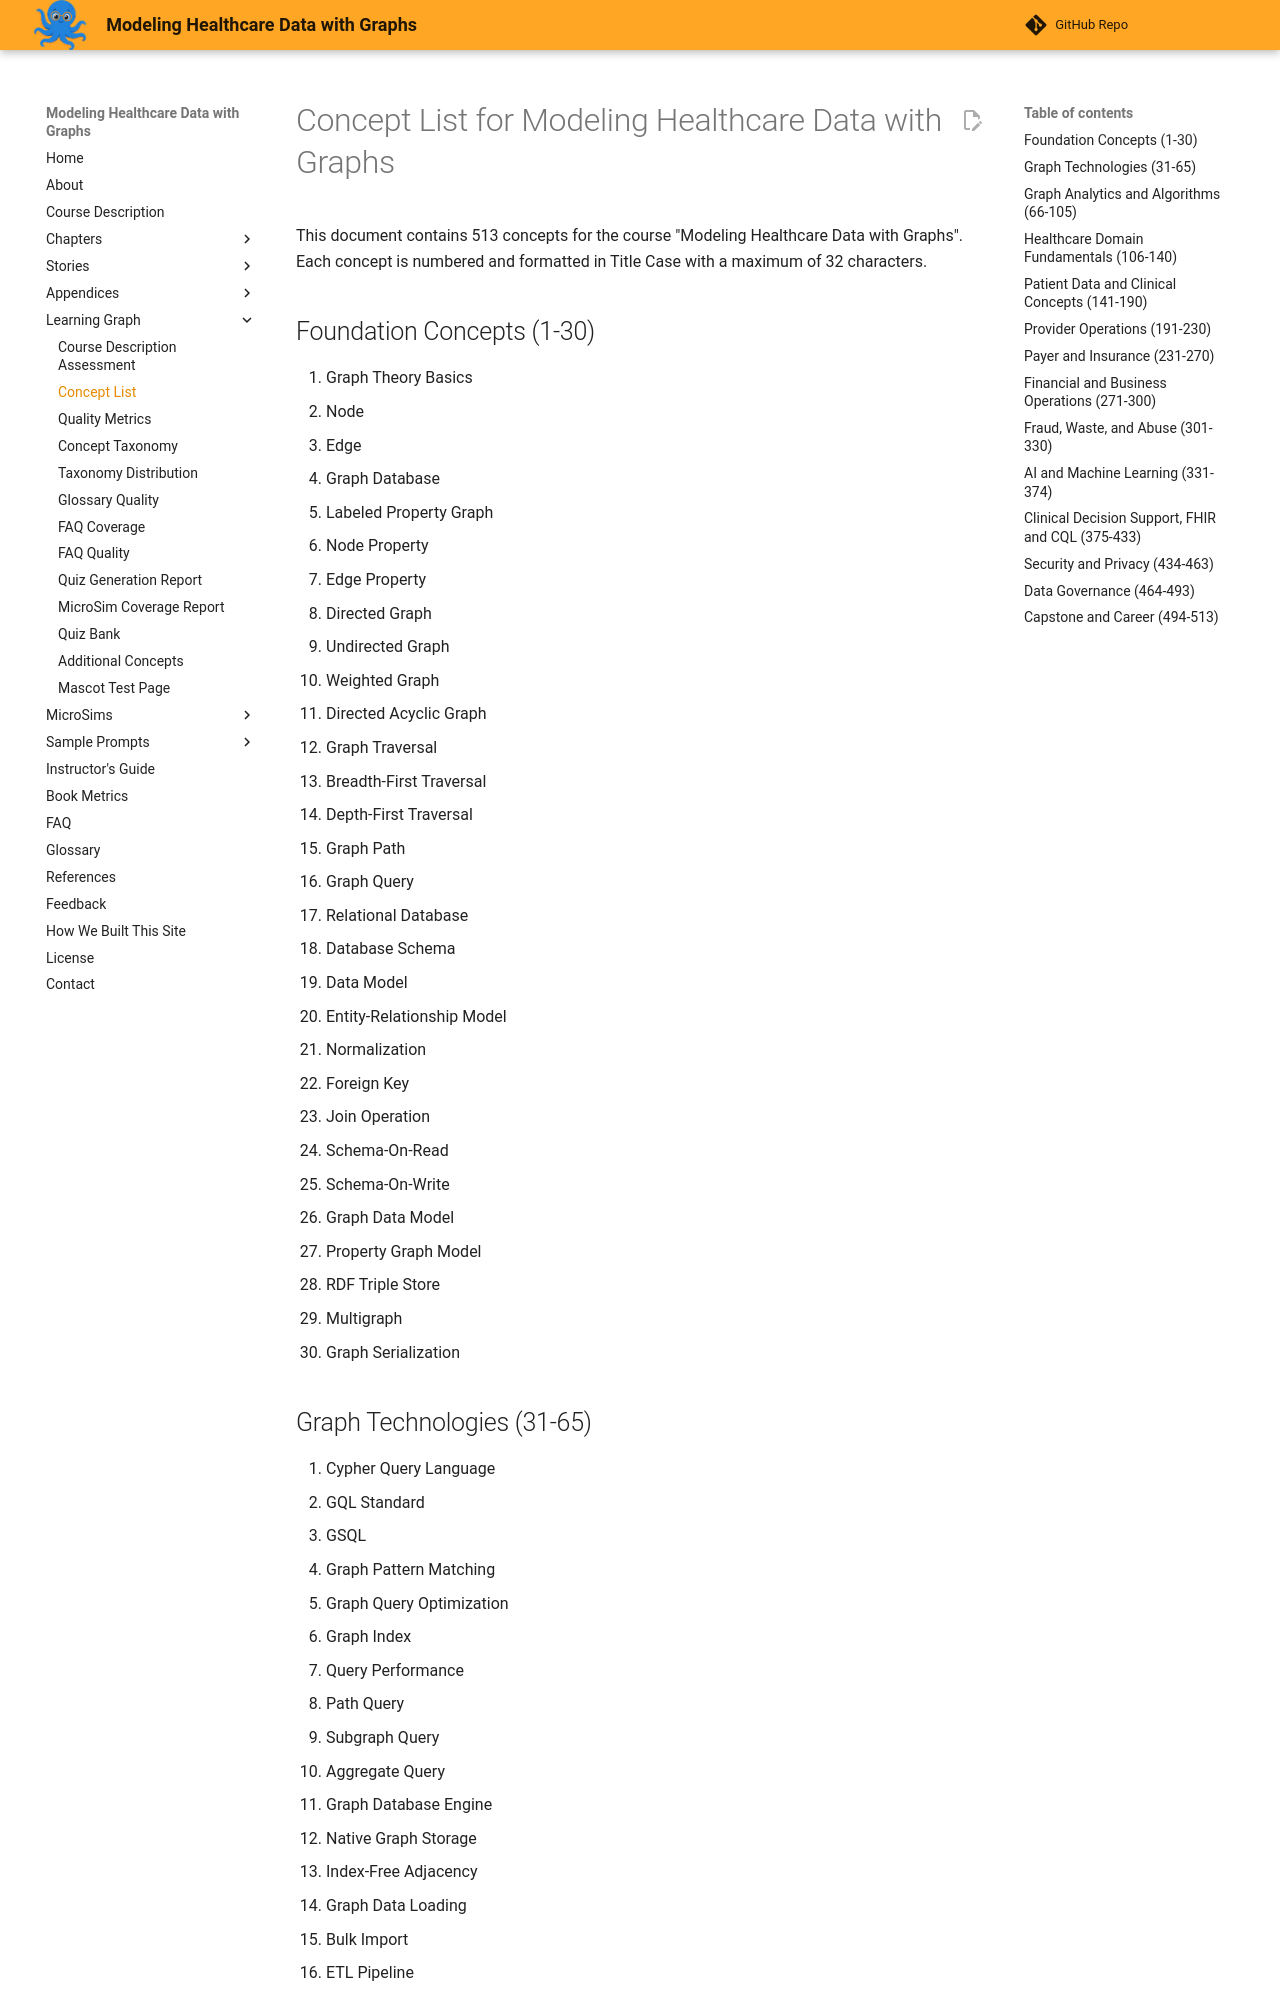

repository: dmccreary/modeling-healthcare-data · page: learning-graph/concept-list/index.html · generator: mkdocs

# Concept List for Modeling Healthcare Data with Graphs

This document contains 513 concepts for the course "Modeling Healthcare Data with Graphs". Each concept is numbered and formatted in Title Case with a maximum of 32 characters.

## Foundation Concepts (1-30)

1. Graph Theory Basics
2. Node
3. Edge
4. Graph Database
5. Labeled Property Graph
6. Node Property
7. Edge Property
8. Directed Graph
9. Undirected Graph
10. Weighted Graph
11. Directed Acyclic Graph
12. Graph Traversal
13. Breadth-First Traversal
14. Depth-First Traversal
15. Graph Path
16. Graph Query
17. Relational Database
18. Database Schema
19. Data Model
20. Entity-Relationship Model
21. Normalization
22. Foreign Key
23. Join Operation
24. Schema-On-Read
25. Schema-On-Write
26. Graph Data Model
27. Property Graph Model
28. RDF Triple Store
29. Multigraph
30. Graph Serialization
